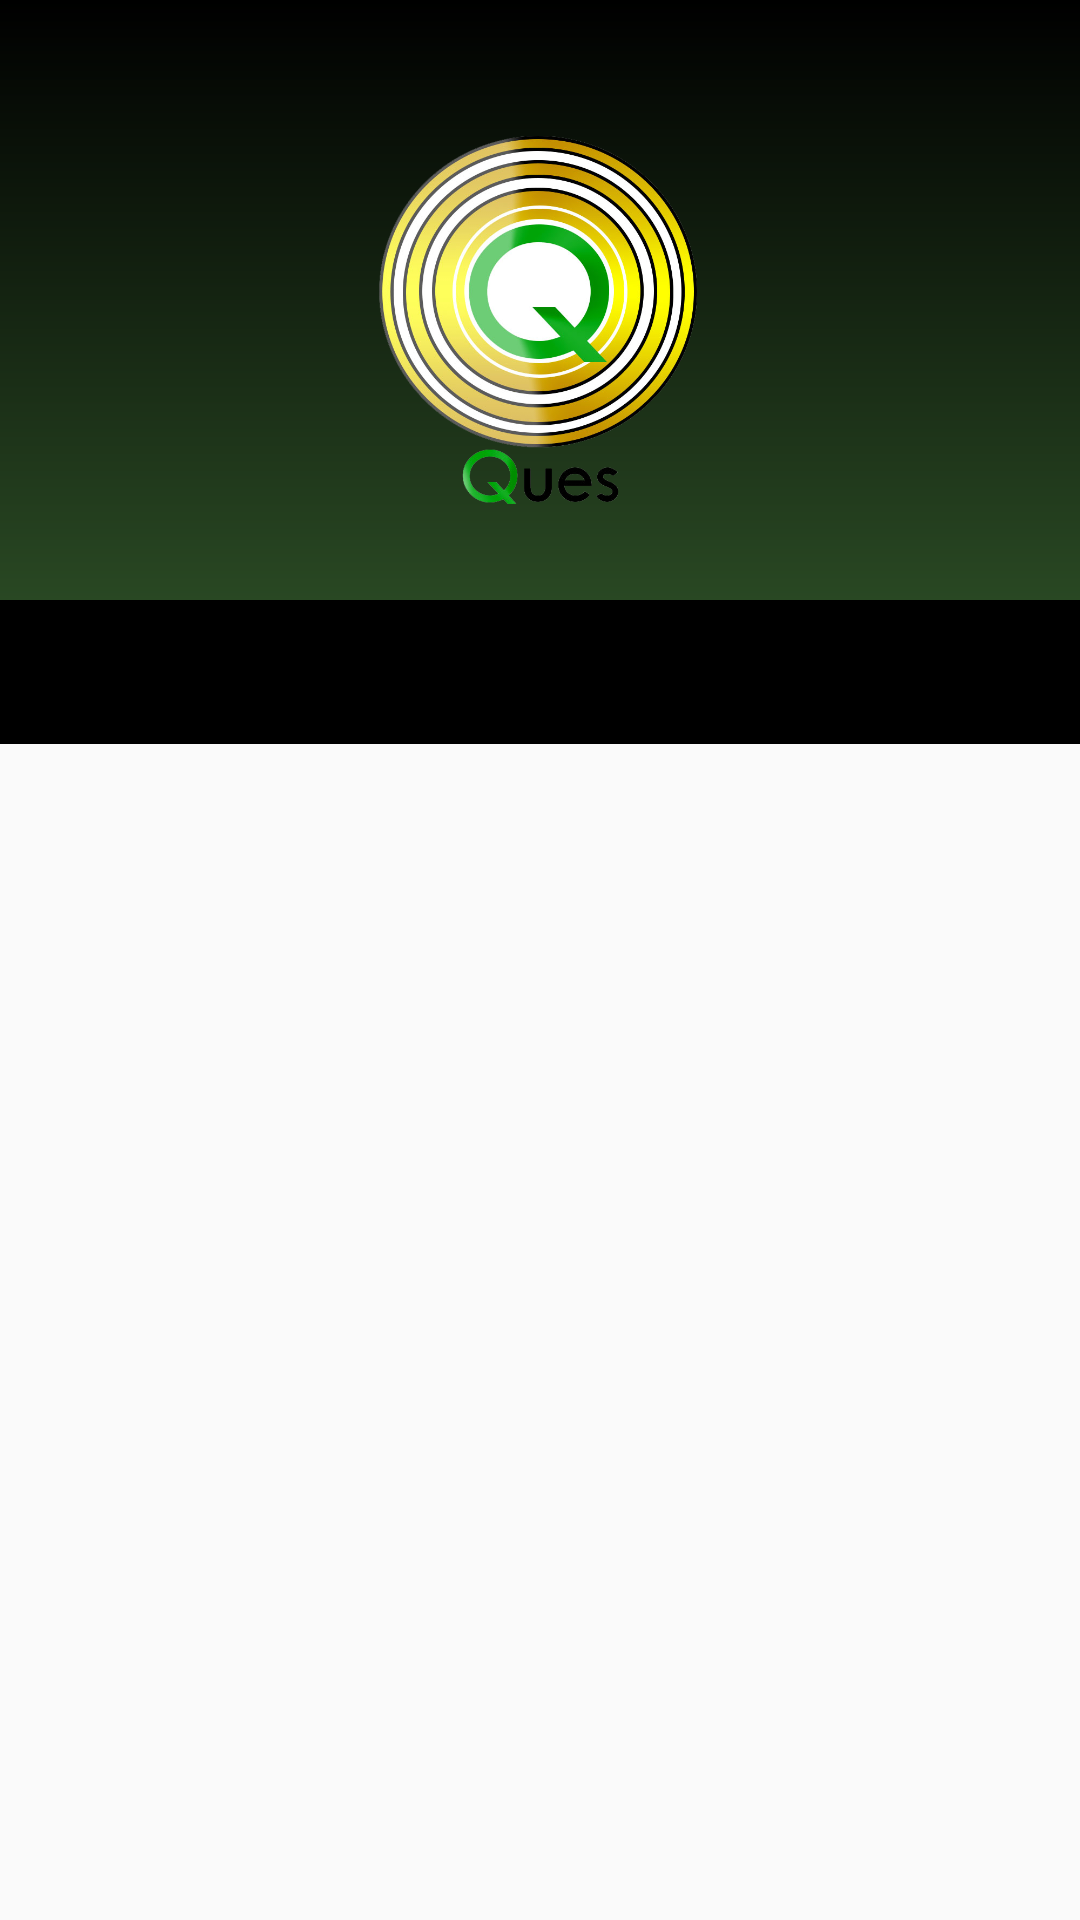

Layout XML and referenced resources for this Android screen:
<!-- AndroidManifest.xml: application theme AppTheme -->
<!-- res/layout/activity_login_main.xml -->
<?xml version="1.0" encoding="utf-8"?>
<LinearLayout xmlns:android="http://schemas.android.com/apk/res/android"
    xmlns:app="http://schemas.android.com/apk/res-auto"
    xmlns:tools="http://schemas.android.com/tools"
    android:layout_width="match_parent"
    android:layout_height="match_parent"
    tools:context="LoginMainActivity"
    android:orientation="vertical">

    <android.support.design.widget.AppBarLayout

        android:layout_width="match_parent"
        android:layout_height="200dp"
        android:gravity="center"
        app:elevation="0dp"
        android:id="@+id/appbarid"
        android:background="@drawable/gradiant"
        >
        <ImageView
            android:layout_width="wrap_content"
            android:layout_height="wrap_content"
            android:padding="10dp"
            android:src="@drawable/ques"/>
    </android.support.design.widget.AppBarLayout>
    <android.support.design.widget.TabLayout
        android:layout_width="match_parent"
        android:layout_height="wrap_content"
        app:tabGravity="fill"
        app:tabMode="fixed"
        android:id="@+id/tablayout_id"
        android:background="#000000"
        app:tabTextColor="#04e615"
        app:tabIndicatorColor="@color/vert"/>
        <android.support.v4.view.ViewPager
            android:layout_width="match_parent"
            android:layout_height="match_parent"
            android:id="@+id/viewpager_id">
        </android.support.v4.view.ViewPager>

</LinearLayout>
<!-- resources referenced by this layout -->
<resources>
  <color name="vert">#16de08</color>
  <!-- drawable gradiant (drawable) -->
  <?xml version="1.0" encoding="utf-8"?>
  <shape
      xmlns:android="http://schemas.android.com/apk/res/android"
      android:shape="rectangle">
      <gradient
          android:endColor="#000000"
          android:startColor="#294823"
          android:angle="90"
          android:type="linear"/>
  
  </shape>
  <!-- drawable ques: png bitmap (drawable, 395396 bytes) -->
  <style name="AppTheme" parent="Theme.AppCompat.Light.DarkActionBar">
          
          <item name="colorPrimary">@color/colorPrimary</item>
          <item name="windowActionBar">false</item>
          <item name="windowNoTitle">true</item>
          <item name="colorPrimaryDark">@color/colorPrimaryDark</item>
          <item name="colorAccent">@color/greenBlack</item>
      </style>
  <color name="colorPrimary">#008577</color>
  <color name="colorPrimaryDark">#00574B</color>
  <color name="greenBlack">#05c902</color>
</resources>
